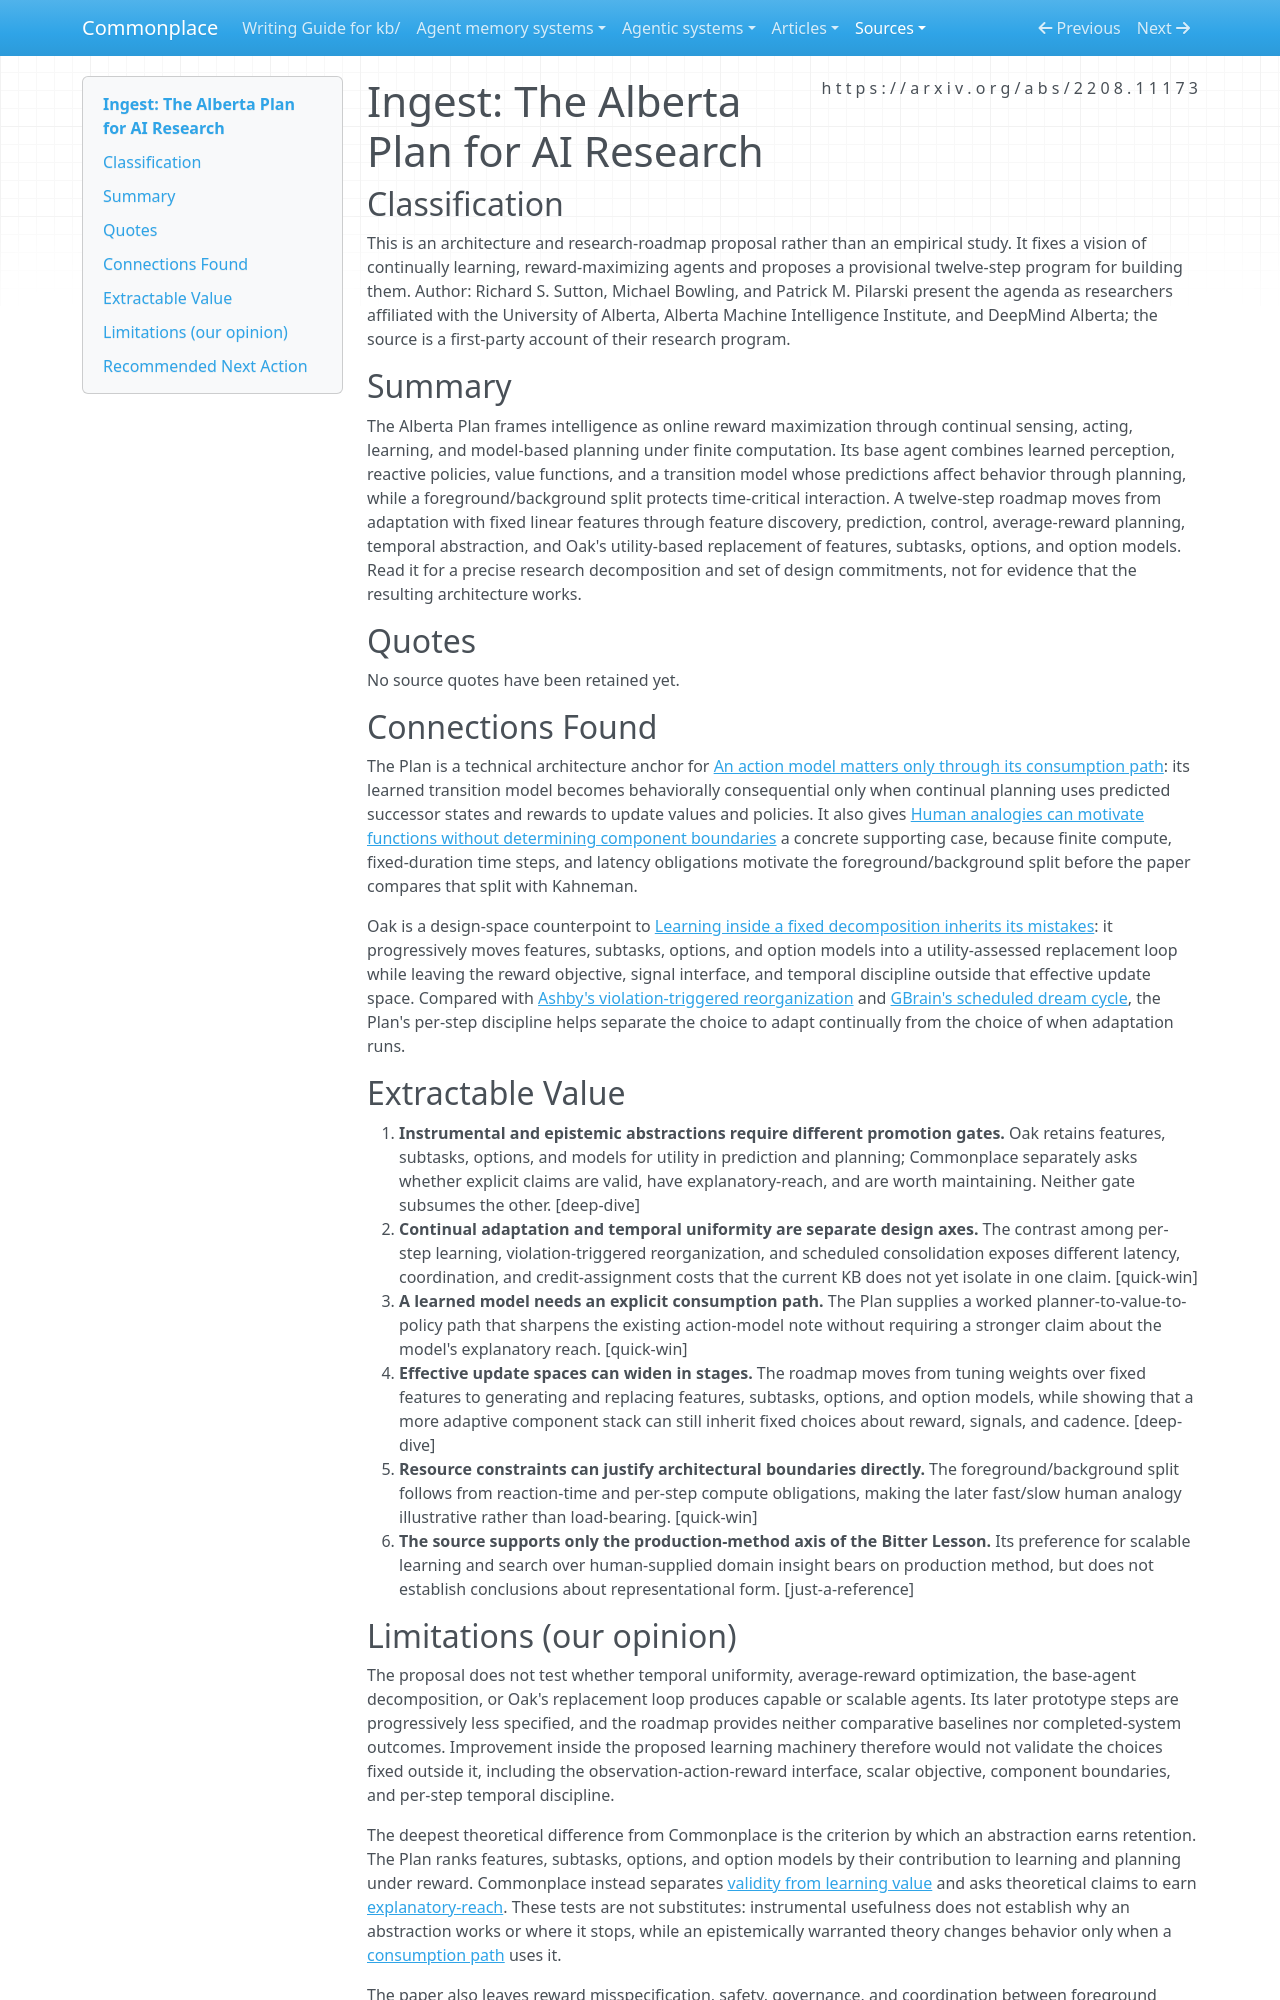

repository: zby/commonplace · page: sources/the-alberta-plan-for-ai-research.ingest/index.html · generator: mkdocs

---
description: "A continual-learning agent architecture and research roadmap that separates per-step adaptation, model-based planning, and progressively learned abstractions."
source: https://arxiv.org/abs/2208.11173
captured: "2026-08-26"
capture: pdftotext
genre: design-proposal
snapshot_sha256: 3dffe6c36dfe5553559d293f79031764fbf6152c48ca477584b441979590a48a
ingested: "2026-08-26"
type: types/ingest-report.md
domains: [continual-learning, reinforcement-learning, agent-architecture, planning]
tags: [learning-theory, continual-learning]
---

# Ingest: The Alberta Plan for AI Research

## Classification

This is an architecture and research-roadmap proposal rather than an empirical study. It fixes a vision of continually learning, reward-maximizing agents and proposes a provisional twelve-step program for building them.
Author: Richard S. Sutton, Michael Bowling, and Patrick M. Pilarski present the agenda as researchers affiliated with the University of Alberta, Alberta Machine Intelligence Institute, and DeepMind Alberta; the source is a first-party account of their research program.

## Summary

The Alberta Plan frames intelligence as online reward maximization through continual sensing, acting, learning, and model-based planning under finite computation. Its base agent combines learned perception, reactive policies, value functions, and a transition model whose predictions affect behavior through planning, while a foreground/background split protects time-critical interaction. A twelve-step roadmap moves from adaptation with fixed linear features through feature discovery, prediction, control, average-reward planning, temporal abstraction, and Oak's utility-based replacement of features, subtasks, options, and option models. Read it for a precise research decomposition and set of design commitments, not for evidence that the resulting architecture works.

## Quotes

No source quotes have been retained yet.

## Connections Found

The Plan is a technical architecture anchor for [An action model matters only through its consumption path](../theory/an-action-model-matters-only-through-its-consumption-path.md): its learned transition model becomes behaviorally consequential only when continual planning uses predicted successor states and rewards to update values and policies. It also gives [Human analogies can motivate functions without determining component boundaries](../theory/human-analogies-suggest-functions-not-component-boundaries.md) a concrete supporting case, because finite compute, fixed-duration time steps, and latency obligations motivate the foreground/background split before the paper compares that split with Kahneman.

Oak is a design-space counterpoint to [Learning inside a fixed decomposition inherits its mistakes](../theory/learning-inside-a-fixed-decomposition-inherits-its-mistakes.md): it progressively moves features, subtasks, options, and option models into a utility-assessed replacement loop while leaving the reward objective, signal interface, and temporal discipline outside that effective update space. Compared with [Ashby's violation-triggered reorganization](ashby-design-for-a-brain-1960.ingest.md) and [GBrain's scheduled dream cycle](../agentic-systems/reviews-archive/gbrain-garrytan.md), the Plan's per-step discipline helps separate the choice to adapt continually from the choice of when adaptation runs.

## Extractable Value

1. **Instrumental and epistemic abstractions require different promotion gates.** Oak retains features, subtasks, options, and models for utility in prediction and planning; Commonplace separately asks whether explicit claims are valid, have explanatory-reach, and are worth maintaining. Neither gate subsumes the other. [deep-dive]
2. **Continual adaptation and temporal uniformity are separate design axes.** The contrast among per-step learning, violation-triggered reorganization, and scheduled consolidation exposes different latency, coordination, and credit-assignment costs that the current KB does not yet isolate in one claim. [quick-win]
3. **A learned model needs an explicit consumption path.** The Plan supplies a worked planner-to-value-to-policy path that sharpens the existing action-model note without requiring a stronger claim about the model's explanatory reach. [quick-win]
4. **Effective update spaces can widen in stages.** The roadmap moves from tuning weights over fixed features to generating and replacing features, subtasks, options, and option models, while showing that a more adaptive component stack can still inherit fixed choices about reward, signals, and cadence. [deep-dive]
5. **Resource constraints can justify architectural boundaries directly.** The foreground/background split follows from reaction-time and per-step compute obligations, making the later fast/slow human analogy illustrative rather than load-bearing. [quick-win]
6. **The source supports only the production-method axis of the Bitter Lesson.** Its preference for scalable learning and search over human-supplied domain insight bears on production method, but does not establish conclusions about representational form. [just-a-reference]
